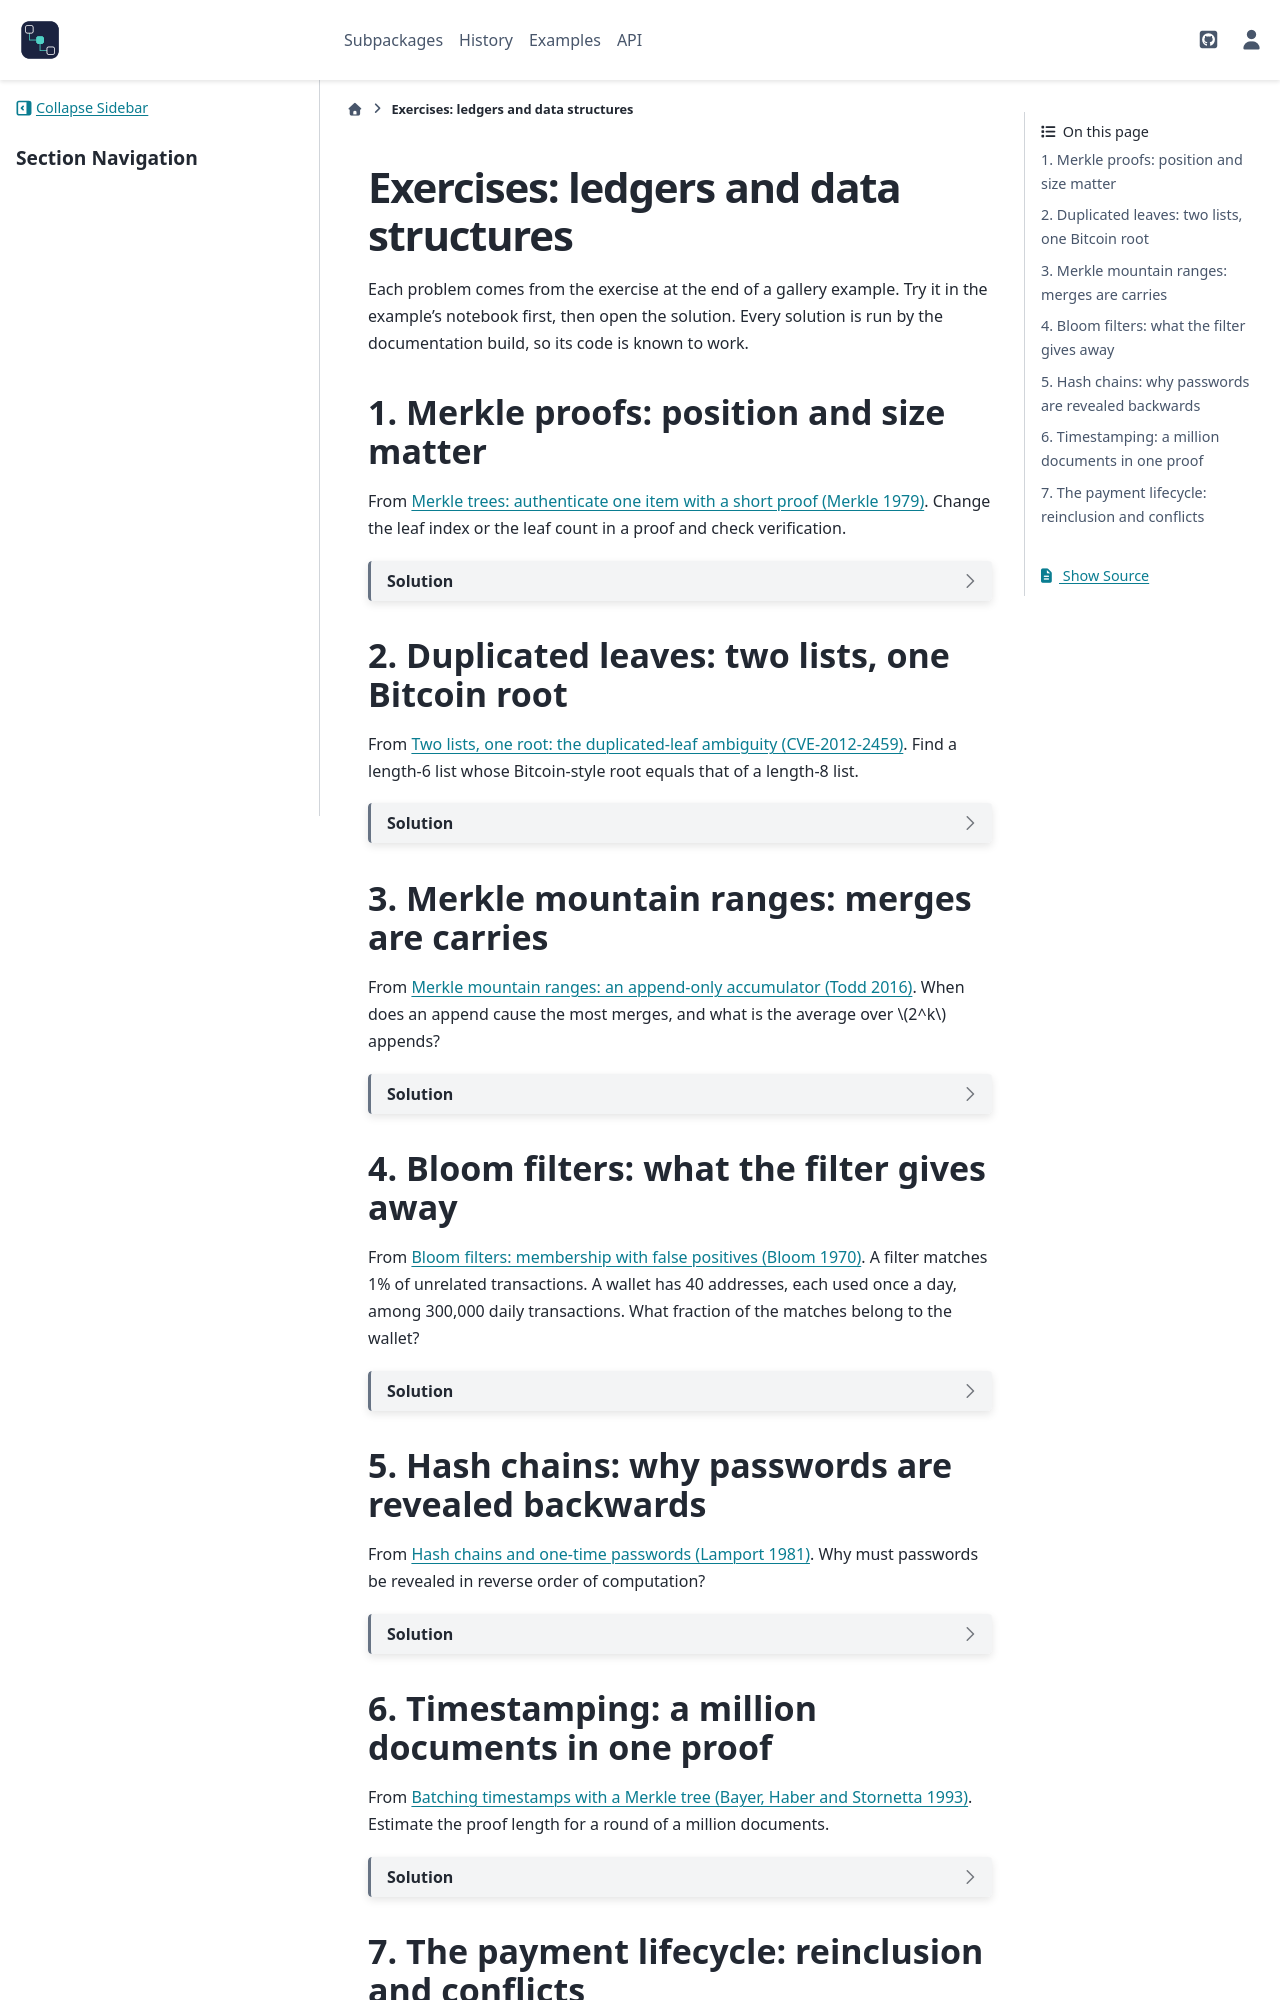

repository: cpoli/blockchainkit · page: exercises/structures.html · generator: sphinx

Exercises: ledgers and data structures
======================================

Each problem comes from the exercise at the end of a gallery example. Try it
in the example's notebook first, then open the solution. Every solution is
run by the documentation build, so its code is known to work.

1. Merkle proofs: position and size matter
------------------------------------------

From :doc:`/api/gallery/structures/merkle/plot_01_merkle_proofs`. Change the
leaf index or the leaf count in a proof and check verification.

.. dropdown:: Solution

   .. doctest::

      >>> from dataclasses import replace
      >>> tree = bk.structures.MerkleTree([b"a", b"b", b"c"])
      >>> proof = tree.proof(1)
      >>> bk.structures.verify_proof(b"b", proof, tree.root)
      True
      >>> bk.structures.verify_proof(b"b", replace(proof, index=0), tree.root)
      False
      >>> bk.structures.verify_proof(b"b", replace(proof, leaf_count=4), tree.root)
      False

   The index decides whether each sibling goes on the left or the right, and
   the count is bound into the root. A valid proof shows only that a leaf is
   in a committed list: not that a payment was authorized, funded, or final.

2. Duplicated leaves: two lists, one Bitcoin root
-------------------------------------------------

From :doc:`/api/gallery/structures/merkle/plot_02_duplicate_leaf`. Find a
length-6 list whose Bitcoin-style root equals that of a length-8 list.

.. dropdown:: Solution

   Six leaves make three pairs at the next level; Bitcoin duplicates the odd
   third pair. Appending a copy of the last *pair* to the list gives the
   same tree.

   .. doctest::

      >>> six = [bytes([i]) for i in range(6)]
      >>> eight = six + six[4:6]
      >>> bk.structures.bitcoin_merkle_root(six) == bk.structures.bitcoin_merkle_root(eight)
      True
      >>> bk.structures.MerkleTree(six).root == bk.structures.MerkleTree(eight).root
      False

   Binding the leaf count into the root makes lists of different lengths
   commit to different roots, which rules out every such case at once.

3. Merkle mountain ranges: merges are carries
---------------------------------------------

From :doc:`/api/gallery/structures/merkle/plot_04_mountain_ranges`. When does
an append cause the most merges, and what is the average over :math:`2^k`
appends?

.. dropdown:: Solution

   Appending to a range of size :math:`m` performs one merge per trailing 1
   bit of :math:`m`, exactly like the carries of :math:`m + 1` in binary.

   .. doctest::

      >>> mmr, merges = bk.structures.MerkleMountainRange(), []
      >>> for m in range(64):
      ...     before = len(mmr.peaks)
      ...     mmr = mmr.append(str(m).encode())
      ...     merges.append(before + 1 - len(mmr.peaks))
      >>> all(merges[m] == len(bin(m)) - len(bin(m).rstrip("1")) for m in range(64))
      True
      >>> max(merges), merges.index(max(merges)), sum(merges) / 64
      (6, 63, 0.984375)

   The worst append comes at size :math:`2^k - 1`, which merges everything
   into one peak. Over :math:`2^k` appends the merges total :math:`2^k - 1`,
   an average just under one.

4. Bloom filters: what the filter gives away
--------------------------------------------

From :doc:`/api/gallery/structures/bloom/plot_01_bloom_filter`. A filter
matches 1% of unrelated transactions. A wallet has 40 addresses, each used
once a day, among 300,000 daily transactions. What fraction of the matches
belong to the wallet?

.. dropdown:: Solution

   .. doctest::

      >>> true_matches = 40
      >>> false_matches = 0.01 * (300_000 - 40)
      >>> round(true_matches / (true_matches + false_matches), 4)
      0.0132

   Only about 1.3% of the matches are the wallet's, which sounds private. But
   the same addresses match day after day while false positives change, so
   intersecting a few days of matches reveals the wallet. This weakness led
   to compact block filters (BIP 157/158), where the server sends the filter
   instead.

5. Hash chains: why passwords are revealed backwards
----------------------------------------------------

From :doc:`/api/gallery/structures/hash_chains/plot_01_lamport_hash_chain`.
Why must passwords be revealed in reverse order of computation?

.. dropdown:: Solution

   .. doctest::

      >>> chain = bk.structures.hash_chain(b"seed", 5)
      >>> anchor = chain[-1]
      >>> bk.structures.verify_one_time_password(chain[-2], anchor)
      True
      >>> bk.crypto.sha256(chain[-3]) == chain[-2]  # Anyone can hash forward...
      True
      >>> bk.structures.verify_one_time_password(bk.crypto.sha256(anchor), anchor)
      False

   Each accepted password becomes the new anchor. Hashing is easy forward and
   hard backward, so an eavesdropper who sees one password can compute the
   *later* links of the chain but not the earlier one needed next. A breached
   server holds only the anchor, from which no future password follows.

6. Timestamping: a million documents in one proof
-------------------------------------------------

From :doc:`/api/gallery/structures/timestamps/plot_02_merkle_batching`.
Estimate the proof length for a round of a million documents.

.. dropdown:: Solution

   .. doctest::

      >>> from math import ceil, log2
      >>> levels = ceil(log2(1_000_000))
      >>> levels, levels * 32
      (20, 640)
      >>> tree = bk.structures.MerkleTree([str(i).encode() for i in range(1000)])
      >>> len(tree.proof(0).siblings) == ceil(log2(1000))
      True

   Twenty sibling digests, 640 bytes, link any document to the one hash
   written into the Bitcoin transaction, however many documents share it.
